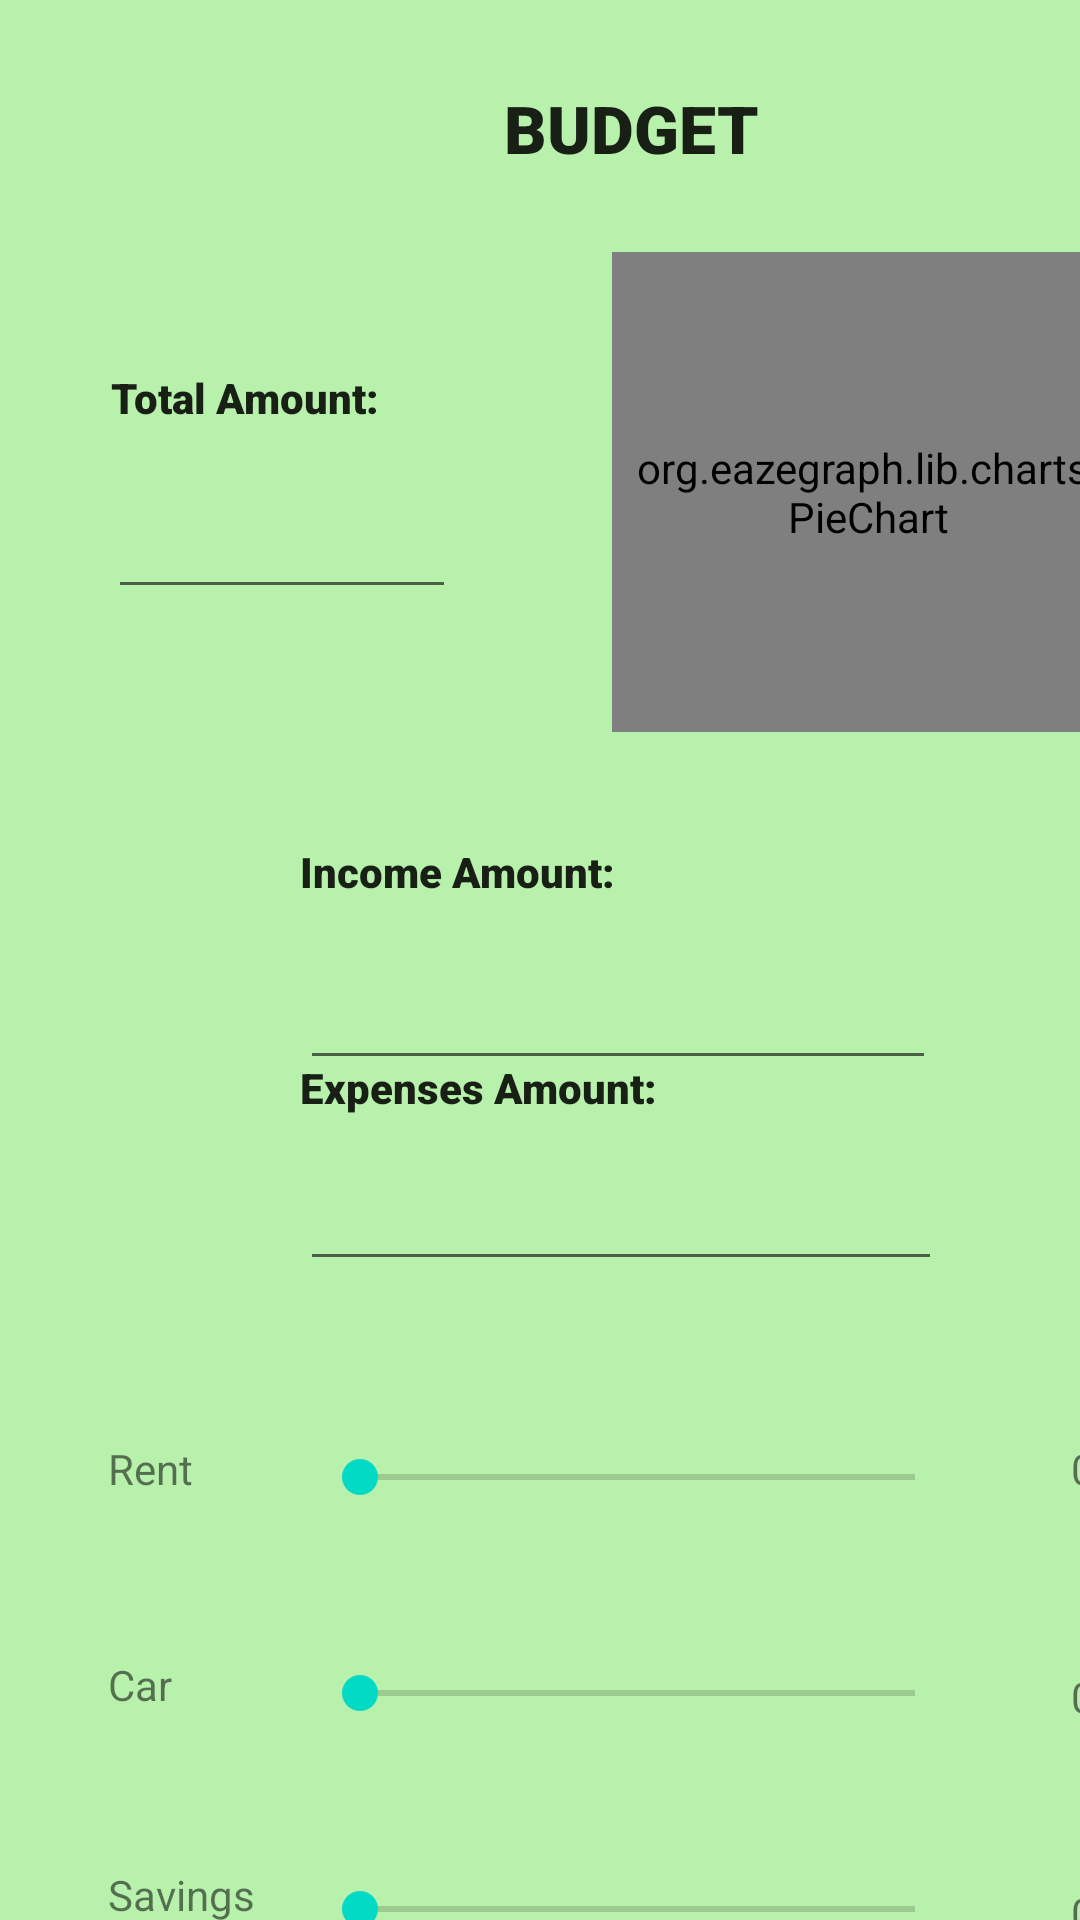

Android layout source for this screen:
<!-- AndroidManifest.xml: application theme Theme.Campuscapitalists24 -->
<!-- res/layout/fragment_money.xml -->
<?xml  version="1.0" encoding="utf-8"?>
<androidx.constraintlayout.widget.ConstraintLayout xmlns:android="http://schemas.android.com/apk/res/android"
    xmlns:app="http://schemas.android.com/apk/res-auto"
    xmlns:tools="http://schemas.android.com/tools"
    android:layout_width="match_parent"
    android:layout_height="match_parent"
    android:background="#B8F1AC"
    tools:context=".MoneyFragment">

    <TextView
        android:id="@+id/textExpenses"
        android:layout_width="wrap_content"
        android:layout_height="wrap_content"
        android:layout_marginStart="100dp"
        android:layout_marginTop="353dp"
        android:fontFamily="sans-serif-black"
        android:text="Expenses Amount:"
        android:textAppearance="@style/TextAppearance.AppCompat.Body2"
        app:layout_constraintStart_toStartOf="parent"
        app:layout_constraintTop_toTopOf="parent" />

    <EditText
        android:id="@+id/editIncome"
        android:layout_width="212dp"
        android:layout_height="59dp"
        android:layout_marginStart="100dp"
        android:layout_marginTop="301dp"
        android:ems="10"
        android:inputType="number"
        app:layout_constraintStart_toStartOf="parent"
        app:layout_constraintTop_toTopOf="parent" />


    <EditText
        android:id="@+id/editExpenses"
        android:layout_width="214dp"
        android:layout_height="55dp"
        android:layout_marginStart="100dp"
        android:layout_marginTop="372dp"
        android:ems="10"
        android:inputType="number"
        app:layout_constraintStart_toStartOf="parent"
        app:layout_constraintTop_toTopOf="parent" />


    <EditText
        android:id="@+id/editBudget"
        android:layout_width="116dp"
        android:layout_height="47dp"
        android:layout_marginStart="36dp"
        android:layout_marginTop="156dp"
        android:ems="10"
        android:inputType="number"
        app:layout_constraintStart_toStartOf="parent"
        app:layout_constraintTop_toTopOf="parent" />

    <TextView
        android:id="@+id/textBudget"
        android:layout_width="117dp"
        android:layout_height="38dp"
        android:layout_marginStart="168dp"
        android:layout_marginTop="28dp"
        android:capitalize="characters"
        android:fontFamily="sans-serif-black"
        android:text="BUDGET"
        android:textAppearance="@style/TextAppearance.AppCompat.Large"
        app:layout_constraintStart_toStartOf="parent"
        app:layout_constraintTop_toTopOf="parent" />

    <SeekBar
        android:id="@+id/seekBar0"
        android:layout_width="217dp"
        android:layout_height="25dp"
        android:layout_marginStart="104dp"
        android:layout_marginTop="480dp"
        android:progressTint="#47BD32"
        app:layout_constraintStart_toStartOf="parent"
        app:layout_constraintTop_toTopOf="parent" />

    <TextView
        android:id="@+id/textRentValue"
        android:layout_width="0dp"
        android:layout_height="27dp"
        android:layout_marginStart="36dp"
        android:layout_marginTop="480dp"
        android:text="0"
        app:layout_constraintStart_toEndOf="@id/seekBar0"
        app:layout_constraintTop_toTopOf="parent" />

    <SeekBar
        android:id="@+id/seekBar1"
        android:layout_width="217dp"
        android:layout_height="25dp"
        android:layout_marginStart="104dp"
        android:layout_marginTop="624dp"
        android:progressTint="#47BD32"
        app:layout_constraintStart_toStartOf="parent"
        app:layout_constraintTop_toTopOf="parent" />

    <TextView
        android:id="@+id/textCarValue"
        android:layout_width="wrap_content"
        android:layout_height="wrap_content"
        android:layout_marginStart="36dp"
        android:layout_marginTop="628dp"
        android:text="0"
        app:layout_constraintStart_toEndOf="@id/seekBar1"
        app:layout_constraintTop_toTopOf="parent" />

    <SeekBar
        android:id="@+id/seekBar2"
        android:layout_width="217dp"
        android:layout_height="25dp"
        android:layout_marginStart="104dp"
        android:layout_marginTop="552dp"
        android:progressTint="#47BD32"
        app:layout_constraintStart_toStartOf="parent"
        app:layout_constraintTop_toTopOf="parent" />

    <TextView
        android:id="@+id/textSavingsValue"
        android:layout_width="wrap_content"
        android:layout_height="wrap_content"
        android:layout_marginStart="36dp"
        android:layout_marginTop="556dp"
        android:text="0"
        app:layout_constraintStart_toEndOf="@id/seekBar2"
        app:layout_constraintTop_toTopOf="parent" />

    <TextView
        android:id="@+id/totalBudget"
        android:layout_width="wrap_content"
        android:layout_height="wrap_content"
        android:layout_marginStart="37dp"
        android:layout_marginTop="123dp"
        android:fontFamily="sans-serif-black"
        android:text="Total Amount:"
        android:textAppearance="@style/TextAppearance.AppCompat.Body2"
        app:layout_constraintStart_toStartOf="parent"
        app:layout_constraintTop_toTopOf="parent" />

    <TextView
        android:id="@+id/textIncome"
        android:layout_width="wrap_content"
        android:layout_height="wrap_content"
        android:layout_marginStart="100dp"
        android:layout_marginTop="281dp"
        android:fontFamily="sans-serif-black"
        android:text="Income Amount:"
        android:textAppearance="@style/TextAppearance.AppCompat.Body2"
        app:layout_constraintStart_toStartOf="parent"
        app:layout_constraintTop_toTopOf="parent" />

    <org.eazegraph.lib.charts.PieChart
        android:id="@+id/piechart"
        android:layout_width="171dp"
        android:layout_height="160dp"
        android:layout_marginStart="204dp"
        android:layout_marginTop="84dp"

        android:layout_weight="1"
        android:padding="6dp"
        app:layout_constraintStart_toStartOf="parent"
        app:layout_constraintTop_toTopOf="parent" />

    <TextView
        android:id="@+id/textView11"
        android:layout_width="wrap_content"
        android:layout_height="wrap_content"
        android:layout_marginStart="36dp"
        android:layout_marginTop="480dp"
        android:text="Rent"
        app:layout_constraintStart_toStartOf="parent"
        app:layout_constraintTop_toTopOf="parent" />

    <TextView
        android:id="@+id/textView6"
        android:layout_width="wrap_content"
        android:layout_height="wrap_content"
        android:layout_marginStart="36dp"
        android:layout_marginTop="552dp"
        android:text="Car"
        app:layout_constraintStart_toStartOf="parent"
        app:layout_constraintTop_toTopOf="parent" />

    <TextView
        android:id="@+id/textView7"
        android:layout_width="wrap_content"
        android:layout_height="wrap_content"
        android:layout_marginStart="36dp"
        android:layout_marginTop="622dp"
        android:text="Savings"
        app:layout_constraintStart_toStartOf="parent"
        app:layout_constraintTop_toTopOf="parent" />

</androidx.constraintlayout.widget.ConstraintLayout>
<!-- resources referenced by this layout -->
<resources>
  <style name="Theme.Campuscapitalists24" parent="Theme.MaterialComponents.DayNight.NoActionBar" />
</resources>
